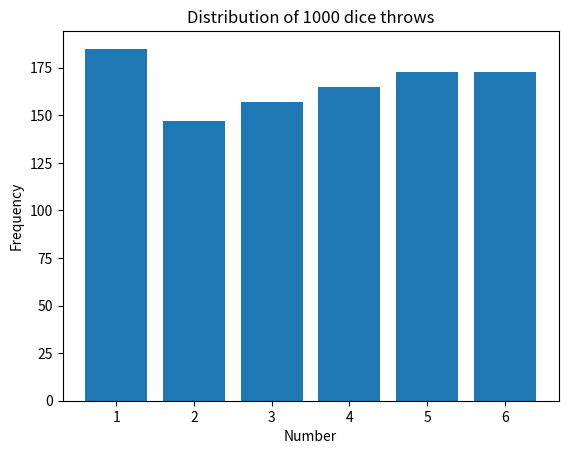

Generate this figure with matplotlib:
# -*- coding: utf-8 -*-
"""
Created on Sat Sep 30 11:24:40 2017

[redacted]
"""
import matplotlib.pyplot as plt

# Manual testing throwing the dice
#~ throws = [3, 4, 1, 6, 6, 3, 2, 5, 4, 3,\
          #~ 1, 4, 1, 5, 3, 2, 1, 3, 1, 6,\
          #~ 2, 1, 1, 2, 5, 3, 6, 3, 6, 1,\
          #~ 5, 1, 5, 5, 1, 1, 3, 2, 5, 6,\
          #~ 5, 3, 4, 5, 2, 6, 6, 3, 2, 5,\
          #~ 4, 5, 2, 5, 3, 6, 6, 2, 4, 2,\
          #~ 5, 4, 3, 6, 3, 1, 2, 3, 2, 5,\
          #~ 3, 3, 3, 2, 6, 5, 5, 5, 6, 1,\
          #~ 1, 6, 6, 4, 1, 2, 5, 2, 1, 1,\
          #~ 5, 1, 1, 5, 5, 6, 4, 5, 6, 5]

# "Automated" testing using the Uno and serial port          
throws = [  1,6,2,1,6,6,6,4,4,5,2,5,6,5,3,1,2,4,2,3,\
            6,1,6,1,6,2,5,3,1,1,3,5,5,6,4,2,6,2,5,4,\
            6,3,4,3,4,1,6,2,1,4,4,5,4,6,1,4,1,2,4,6,\
            6,6,1,6,1,4,4,5,5,1,1,2,5,2,1,4,2,4,6,2,\
            2,3,1,6,3,1,4,3,2,6,6,5,4,2,5,6,2,2,2,1,\
            4,3,1,5,3,1,6,6,5,2,2,5,3,5,3,2,6,2,1,1,\
            5,6,6,1,2,3,4,3,4,6,1,4,4,3,1,1,2,6,1,6,\
            6,2,2,5,3,4,2,4,4,6,5,6,3,2,5,1,2,4,4,6,\
            5,5,6,6,2,1,2,2,6,3,6,2,5,5,2,4,3,5,3,2,\
            5,4,4,6,4,1,4,4,4,6,2,5,1,6,2,5,4,6,3,3,\
            6,1,1,3,4,6,4,1,6,2,5,5,3,1,2,1,1,5,2,5,\
            1,3,5,4,2,6,3,3,2,1,4,6,1,3,4,6,1,6,1,1,\
            3,3,3,5,4,3,2,3,1,1,1,1,1,2,5,6,3,4,5,4,\
            4,1,4,3,5,1,2,2,3,6,4,6,6,2,5,2,5,2,4,3,\
            4,3,5,3,1,5,4,2,1,5,2,1,1,1,5,1,5,5,3,4,\
            3,3,2,5,2,2,2,6,2,6,5,3,3,1,1,6,1,6,2,6,\
            2,2,3,1,5,2,3,6,6,1,1,2,4,6,6,1,4,5,2,3,\
            1,5,2,1,5,1,6,3,4,6,6,6,1,5,1,4,2,1,2,4,\
            1,1,6,1,6,6,4,2,6,1,4,2,6,4,6,5,4,4,3,4,\
            5,3,4,3,2,6,3,4,5,6,3,6,4,5,2,6,3,1,6,1,\
            1,2,1,4,3,4,1,1,1,3,4,6,5,6,5,2,2,6,4,3,\
            4,5,1,5,6,4,1,5,3,5,3,6,1,1,2,1,2,1,5,6,\
            6,3,4,4,5,4,1,6,4,2,4,3,3,3,2,3,6,1,4,3,\
            2,2,1,6,4,4,5,4,1,3,2,6,5,6,2,6,3,1,6,4,\
            4,1,1,4,4,2,5,4,6,2,2,5,1,3,2,4,1,4,5,3,\
            1,1,3,5,3,4,1,6,5,5,3,5,2,5,2,6,4,4,3,3,\
            2,5,1,4,2,5,3,1,6,1,5,2,1,3,4,2,2,3,2,6,\
            6,5,2,3,3,2,2,5,1,1,4,2,6,5,5,5,3,2,1,3,\
            3,4,1,6,5,1,1,2,3,5,1,3,5,3,3,6,6,3,5,6,\
            4,4,3,1,5,5,3,6,2,5,5,6,5,3,3,5,2,1,1,6,\
            6,2,3,3,6,5,1,5,6,6,2,5,4,6,3,5,1,6,4,2,\
            6,5,1,5,4,6,3,5,4,1,6,4,1,6,1,3,4,3,3,5,\
            3,3,3,6,5,1,2,1,1,6,5,2,2,1,3,3,6,4,6,2,\
            6,6,4,2,4,5,2,6,4,2,5,4,4,1,3,2,5,5,2,5,\
            6,3,1,1,5,6,5,1,3,5,5,6,6,6,1,6,2,3,3,5,\
            3,3,4,1,6,2,4,1,6,6,4,4,5,5,1,4,3,4,3,3,\
            5,1,2,1,4,3,4,1,4,3,5,5,5,4,6,1,3,5,2,3,\
            3,5,3,5,2,1,1,2,4,4,5,4,6,1,4,3,5,4,1,6,\
            4,4,4,2,2,1,3,1,3,1,2,1,2,6,1,6,4,5,3,5,\
            5,6,1,5,3,4,2,3,2,4,4,6,1,2,5,1,2,2,1,6,\
            6,4,6,5,2,1,6,3,3,3,5,4,5,4,4,6,1,6,4,1,\
            3,4,1,6,6,6,3,6,5,2,5,2,5,3,5,1,2,5,3,1,\
            4,5,1,5,4,4,5,6,1,3,4,5,1,4,1,1,2,2,4,2,\
            2,6,1,6,3,4,1,4,3,5,5,2,1,3,3,6,3,2,6,3,\
            3,1,1,5,2,3,2,6,5,5,4,6,3,4,3,6,1,2,5,1,\
            6,5,4,1,5,3,3,1,1,1,5,5,3,1,1,5,5,5,3,5,\
            5,1,5,2,2,4,3,4,6,6,1,5,1,5,2,6,4,1,4,6,\
            6,4,6,4,3,4,3,1,5,6,3,5,2,1,5,4,1,3,5,5,\
            6,6,4,5,3,1,3,6,4,4,3,4,4,5,6,4,5,6,1,1,\
            5,5,5,4,2,2,6,5,4,6,1,4,5,6,3,4,6,1,5,1]

numbers = [1,2,3,4,5,6]   
freq = [throws.count(num) for num in numbers]       
#plt.hist(throws, bins=6)
fig = plt.bar(numbers, freq, align='center')
plt.xlabel('Number')
plt.ylabel('Frequency')
plt.title('Distribution of %d dice throws' % (len(throws)))
plt.show()